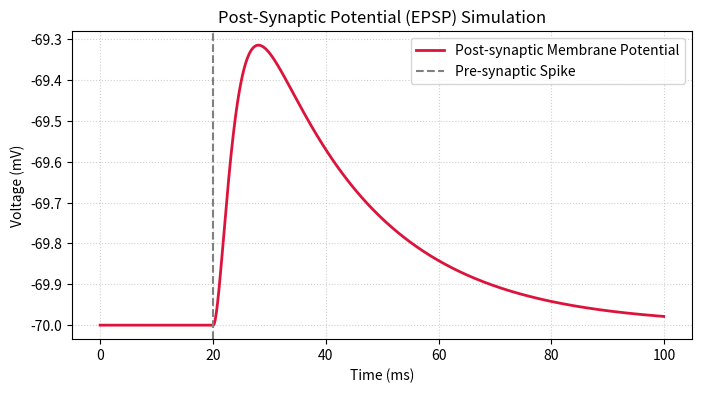

Recreate this plot in Python.
import numpy as np
import matplotlib.pyplot as plt

# 1. Simulation parameters and time steps
dt = 0.1 # Time step (ms)
t_max = 100.0 # Total simulation time (ms)
t = np.arange(0, t_max, dt) # Time vector

# 2. Post-synaptic neuron biophysical parameters
V_rest = -70.0 # Membrane resting potential (mV)
tau_m = 20.0 # Membrane time constant (ms)
g_L = 10.0 # Leak conductance (nS)

# 3. Synaptic parameters
tau_s = 2.0 # Synaptic time constant (ms)
E_rev = 0.0 # Reversal potential for excitatory synapse (mV)
w = 0.5 # Synaptic weight / maximum conductance
t_spike = 20.0 # Time of the pre-synaptic spike (ms)

# 4. Initialize arrays
g_syn = np.zeros(len(t))
v_post = np.ones(len(t)) * V_rest

# 5. Main simulation loop (Forward Euler method)
for i in range(len(t)-1):
    # Calculate synaptic conductance using the Alpha function after the spike
    if t[i] >= t_spike:
        rel_t = t[i] - t_spike
        g_syn[i] = w * (rel_t / tau_s) * np.exp(1 - rel_t / tau_s)
    
    # Membrane voltage differential equation
    dv_post = (-(v_post[i] - V_rest) - g_syn[i] * (v_post[i] - E_rev) / g_L) * (dt / tau_m)
    v_post[i+1] = v_post[i] + dv_post

# 6. Plot the EPSP result
plt.figure(figsize=(8, 4))
plt.plot(t, v_post, color='crimson', linewidth=2, label='Post-synaptic Membrane Potential')
plt.axvline(x=t_spike, color='gray', linestyle='--', label='Pre-synaptic Spike')
plt.title('Post-Synaptic Potential (EPSP) Simulation')
plt.xlabel('Time (ms)')
plt.ylabel('Voltage (mV)')
plt.legend()
plt.grid(True, linestyle=':', alpha=0.6)
plt.show()
